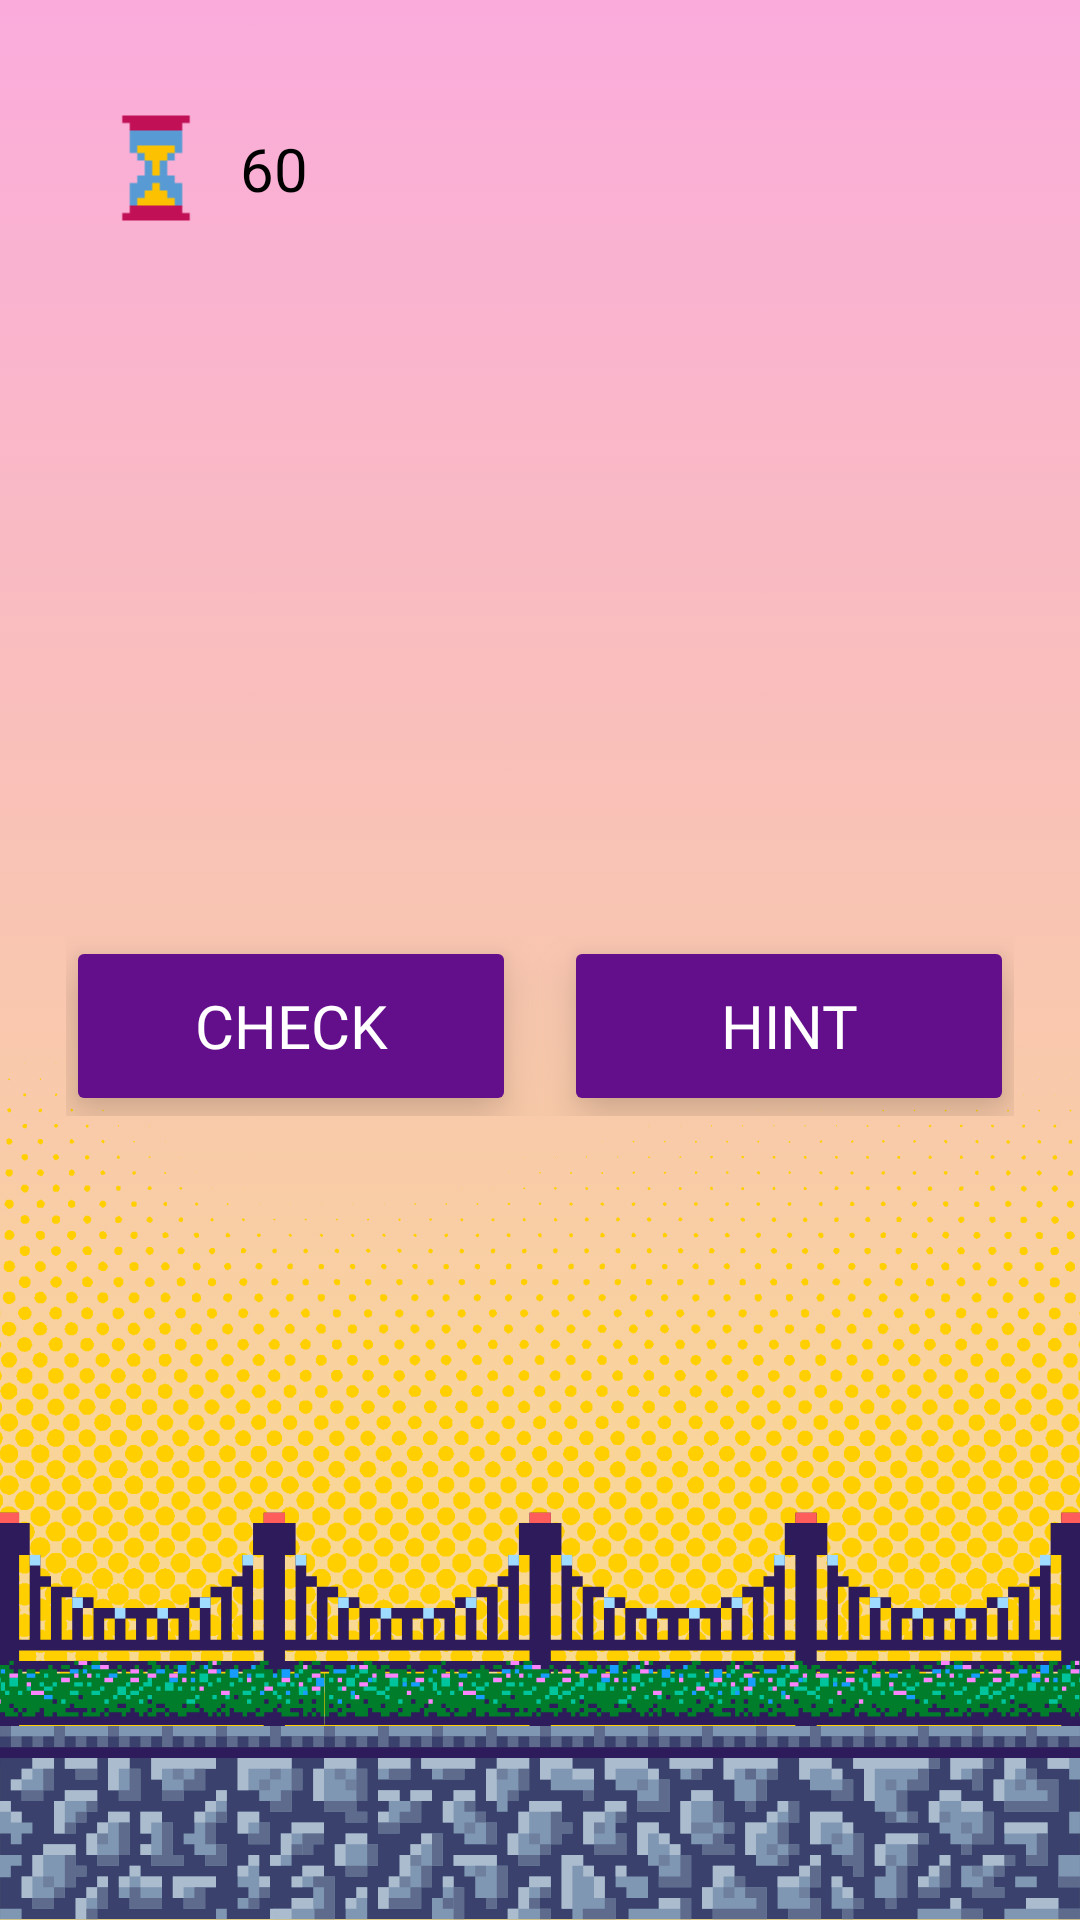

Write the Android layout XML for this screen, with the resource values it uses.
<!-- AndroidManifest.xml: application theme Theme.ScrambledGame -->
<!-- res/layout/activity_game.xml -->
<?xml version="1.0" encoding="utf-8"?>

<androidx.constraintlayout.widget.ConstraintLayout xmlns:android="http://schemas.android.com/apk/res/android"
    xmlns:app="http://schemas.android.com/apk/res-auto"
    xmlns:tools="http://schemas.android.com/tools"
    android:id="@+id/rootContainer"
    android:layout_width="match_parent"
    android:layout_height="match_parent"
    android:background="@drawable/bg_beach_game"
    android:padding="16dp"
    tools:context=".GameActivity">


    
    <ImageView
        android:id="@+id/timerIcon"
        android:layout_width="40dp"
        android:layout_height="40dp"
        android:layout_marginStart="16dp"
        android:layout_marginTop="20dp"
        android:src="@drawable/ic_time"
        app:layout_constraintStart_toStartOf="parent"
        app:layout_constraintTop_toTopOf="parent" />

    
    <TextView
        android:id="@+id/timerTextView"
        android:layout_width="wrap_content"
        android:layout_height="wrap_content"
        android:text="60"
        android:textSize="20sp"
        android:textColor="@android:color/black"
        android:layout_marginStart="8dp"
        app:layout_constraintStart_toEndOf="@id/timerIcon"
        app:layout_constraintTop_toTopOf="@id/timerIcon"
        app:layout_constraintBottom_toBottomOf="@id/timerIcon" />

    
    <LinearLayout
        android:id="@+id/heartsContainer"
        android:layout_width="wrap_content"
        android:layout_height="wrap_content"
        android:orientation="horizontal"
        android:gravity="center"
        app:layout_constraintTop_toTopOf="parent"
        app:layout_constraintEnd_toEndOf="parent"
        android:layout_marginEnd="16dp"
        android:layout_marginTop="16dp">

        <ImageView
            android:id="@+id/heart1"
            android:layout_width="32dp"
            android:layout_height="32dp"
            android:src="@drawable/ic_heart"
            android:layout_margin="4dp" />

        <ImageView
            android:id="@+id/heart2"
            android:layout_width="32dp"
            android:layout_height="32dp"
            android:src="@drawable/ic_heart"
            android:layout_margin="4dp" />

        <ImageView
            android:id="@+id/heart3"
            android:layout_width="32dp"
            android:layout_height="32dp"
            android:src="@drawable/ic_heart"
            android:layout_margin="4dp" />

        <ImageView
            android:id="@+id/heart4"
            android:layout_width="32dp"
            android:layout_height="32dp"
            android:src="@drawable/ic_heart"
            android:layout_margin="4dp" />

        <ImageView
            android:id="@+id/heart5"
            android:layout_width="32dp"
            android:layout_height="32dp"
            android:src="@drawable/ic_heart"
            android:layout_margin="4dp" />
    </LinearLayout>

    
    <LinearLayout
        android:id="@+id/placeholderContainer"
        android:layout_width="wrap_content"
        android:layout_height="wrap_content"
        android:orientation="horizontal"
        android:gravity="center"
        android:padding="40dp"
        android:textColor="@color/black"
        android:textSize="30sp"
        android:layout_marginTop="150dp"
        android:layout_marginStart="16dp"
        android:clipChildren="false"
        android:clipToPadding="false"
        android:layout_marginEnd="16dp"
        app:layout_constraintTop_toTopOf="parent"
        app:layout_constraintStart_toStartOf="parent"
        app:layout_constraintEnd_toEndOf="parent" />

    
    <GridLayout
        android:id="@+id/scrambledWordGrid"
        android:layout_width="wrap_content"
        android:layout_height="wrap_content"
        android:layout_marginTop="16dp"
        android:textSize="20sp"
        app:layout_constraintTop_toBottomOf="@id/placeholderContainer"
        app:layout_constraintStart_toStartOf="parent"
        app:layout_constraintEnd_toEndOf="parent" />

    
    <LinearLayout
        android:layout_width="wrap_content"
        android:layout_height="wrap_content"
        android:orientation="horizontal"
        android:layout_marginTop="50dp"
        app:layout_constraintTop_toBottomOf="@id/scrambledWordGrid"
        app:layout_constraintStart_toStartOf="parent"
        app:layout_constraintEnd_toEndOf="parent">

        
        <Button
            android:id="@+id/checkButton"
            android:layout_width="150dp"
            android:layout_height="60dp"
            android:text="Check"
            android:textSize="20sp"
            android:padding="10dp"
            android:fontFamily="@font/yay_holiday"
            android:backgroundTint="@color/purple_200"
            app:cornerRadius="10dp"
            android:textColor="@color/white"
            app:elevation="8dp"
            android:translationZ="8dp"
            android:layout_marginEnd="16dp" />

        
        <Button
            android:id="@+id/hintButton"
            android:layout_width="150dp"
            android:layout_height="60dp"
            android:text="Hint"
            android:textSize="20sp"
            android:padding="10dp"
            android:fontFamily="@font/yay_holiday"
            android:backgroundTint="@color/purple_200"
            app:cornerRadius="10dp"
            android:textColor="@color/white"
            app:elevation="8dp"
            android:translationZ="8dp" />
    </LinearLayout>

</androidx.constraintlayout.widget.ConstraintLayout>
<!-- resources referenced by this layout -->
<resources>
  <color name="black">#FF000000</color>
  <color name="purple_200">#630f8c</color>
  <color name="white">#FFFFFFFF</color>
  <!-- drawable bg_beach_game: png bitmap (drawable, 201708 bytes) -->
  <!-- drawable ic_time: png bitmap (drawable, 466 bytes) -->
  <style name="Theme.ScrambledGame" parent="Base.Theme.ScrambledGame" />
  <style name="Base.Theme.ScrambledGame" parent="Theme.Material3.DayNight.NoActionBar">
          
          
      </style>
</resources>
